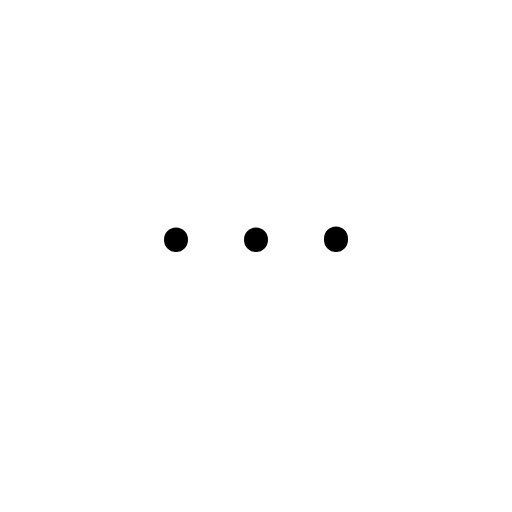
t = 0.00 s
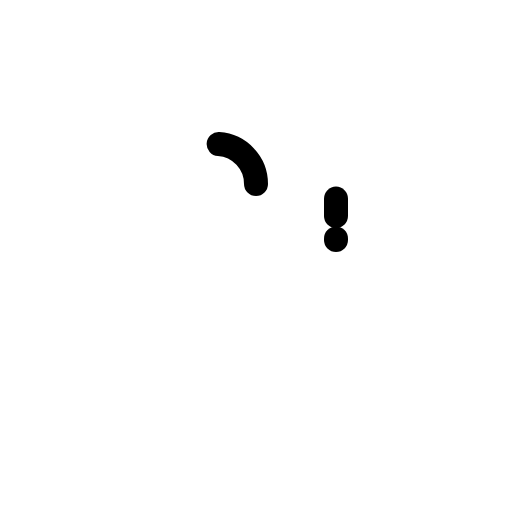
t = 0.60 s
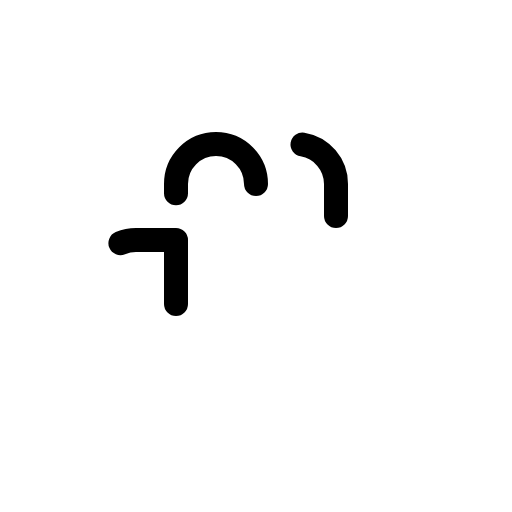
t = 0.98 s
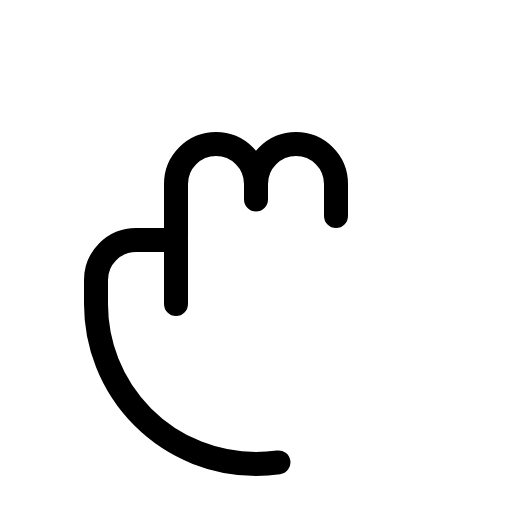
t = 1.35 s
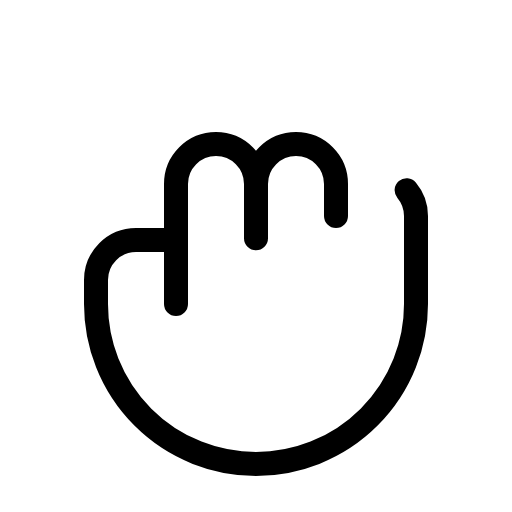
t = 1.73 s
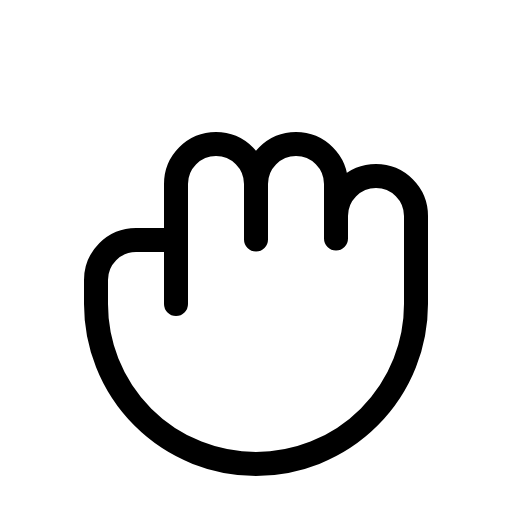
t = 2.10 s

The animated SVG that drew these frames (rendered in a browser with its animation timeline set to each time). Animation: 1 CSS @keyframes rule; one cycle of 2.10 s.

<svg xmlns="http://www.w3.org/2000/svg" viewBox="0 0 256 256">
  <style>
    .draw-line {
      stroke-dasharray: 1;
      stroke-dashoffset: 1;
      animation: phosphor-draw-in 1.5s ease-in-out forwards;
    }
    @keyframes phosphor-draw-in {
      to { stroke-dashoffset: 0; }
    }
  </style><rect width="256" height="256" fill="none"/><path d="M128,92a20,20,0,0,0-40,0v28" fill="none" stroke="currentColor" stroke-linecap="round" stroke-linejoin="round" stroke-width="12" class="draw-line" pathLength="1" style="animation-delay: 0s"/><path d="M168,108V92a20,20,0,0,0-40,0v28" fill="none" stroke="currentColor" stroke-linecap="round" stroke-linejoin="round" stroke-width="12" class="draw-line" pathLength="1" style="animation-delay: 0.3s"/><path d="M88,152V120H68a20,20,0,0,0-20,20v12a80,80,0,0,0,160,0V108a20,20,0,0,0-40,0v12" fill="none" stroke="currentColor" stroke-linecap="round" stroke-linejoin="round" stroke-width="12" class="draw-line" pathLength="1" style="animation-delay: 0.6s"/></svg>
